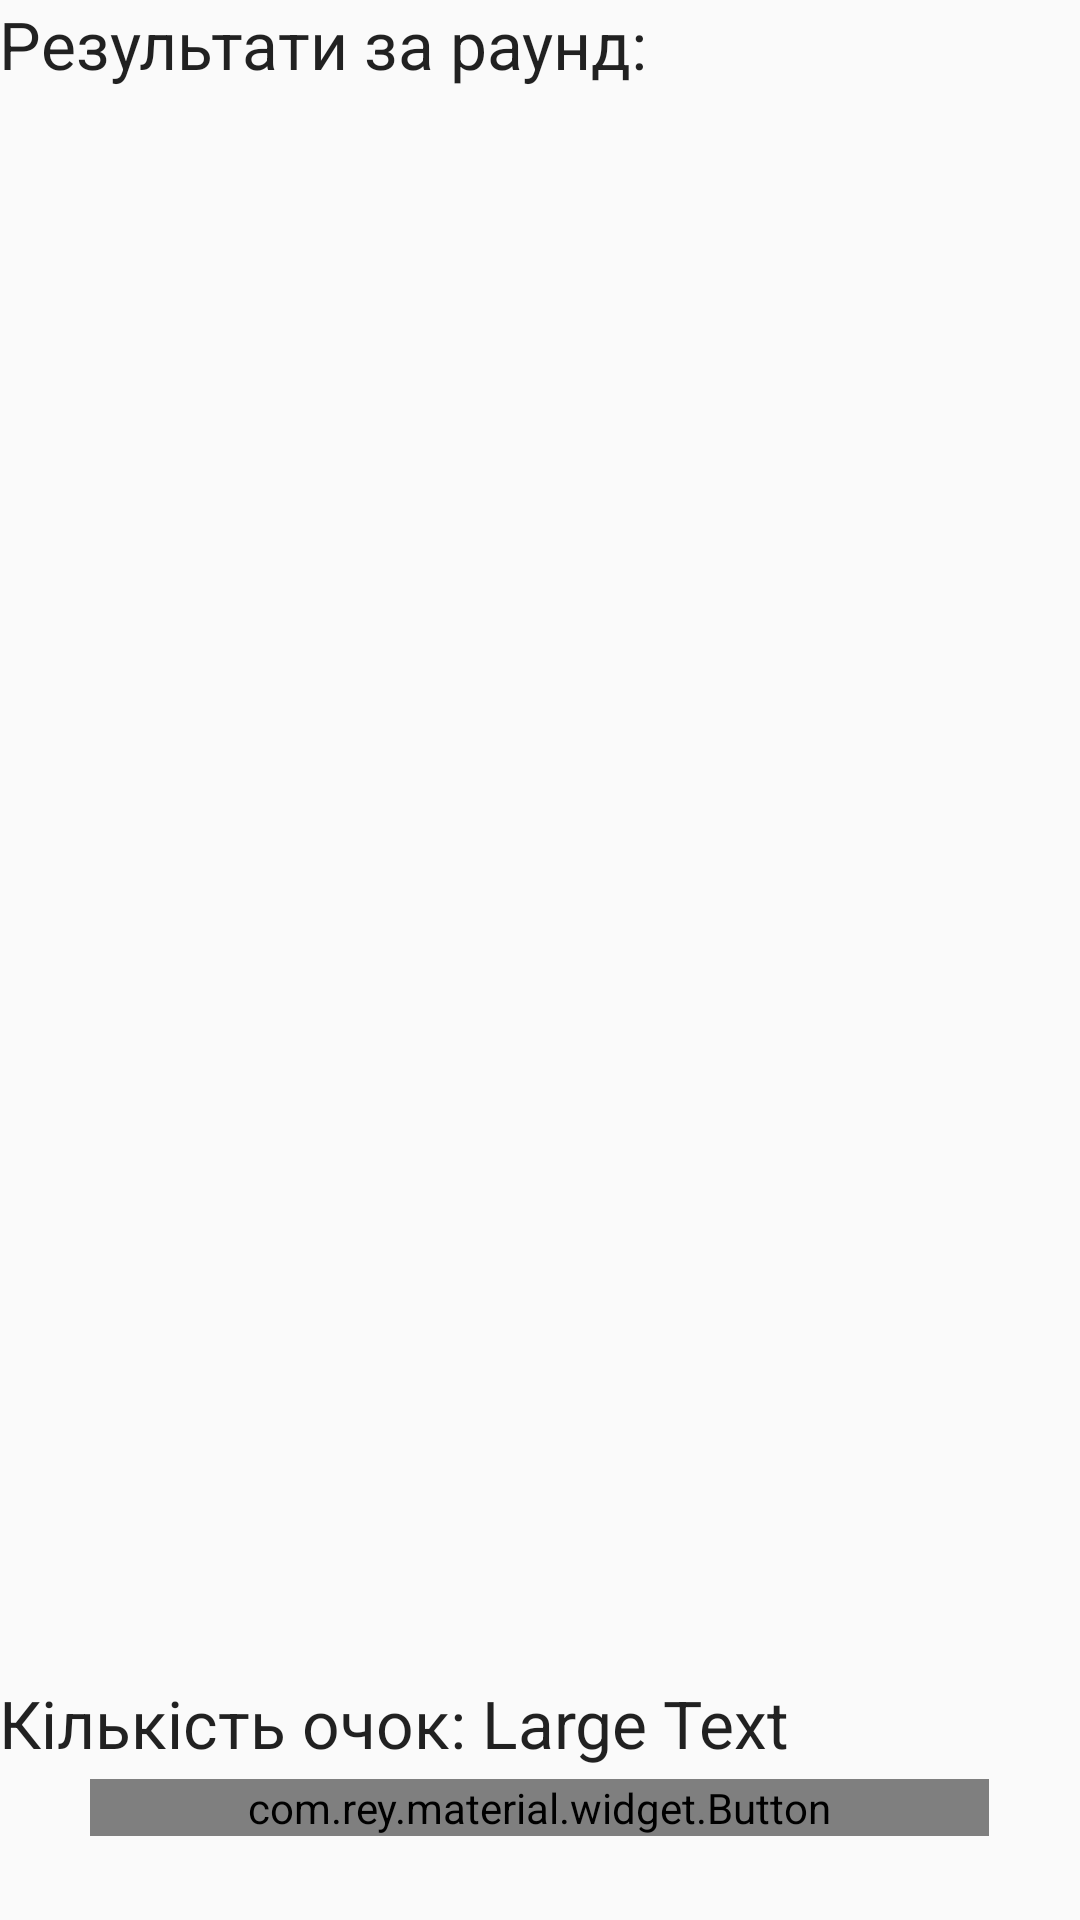

Produce the Android XML layout that renders to this screen, including the resource entries it uses.
<!-- AndroidManifest.xml: application theme AppTheme -->
<!-- res/layout/content_round.xml -->
<?xml version="1.0" encoding="utf-8"?>
<RelativeLayout xmlns:android="http://schemas.android.com/apk/res/android"
    xmlns:app="http://schemas.android.com/apk/res-auto"
    xmlns:tools="http://schemas.android.com/tools"
    android:layout_width="match_parent"
    android:layout_height="match_parent"
    android:paddingBottom="@dimen/activity_vertical_margin"
    android:paddingLeft="@dimen/activity_horizontal_margin"
    android:paddingRight="@dimen/activity_horizontal_margin"
    android:paddingTop="@dimen/activity_vertical_margin"
    app:layout_behavior="@string/appbar_scrolling_view_behavior"
    tools:context="com.mrb.alias.round.RoundActivity"
    tools:showIn="@layout/activity_round">

    <TextView
        android:layout_width="wrap_content"
        android:layout_height="wrap_content"
        android:textAppearance="?android:attr/textAppearanceLarge"
        android:text="@string/round_label"
        android:id="@+id/round_tvResultsLabel"
        android:layout_alignParentTop="true"
        android:layout_alignParentLeft="true"
        android:layout_alignParentStart="true" />

    <ListView
        android:layout_width="wrap_content"
        android:layout_height="wrap_content"
        android:id="@+id/round_lvWords"
        android:layout_alignParentLeft="true"
        android:layout_alignParentStart="true"
        android:layout_below="@+id/round_tvResultsLabel"
        android:layout_above="@+id/round_tvPointsLabel" />

    <LinearLayout
        android:orientation="horizontal"
        android:layout_width="match_parent"
        android:layout_height="wrap_content"
        android:weightSum="3"
        android:gravity="center"
        android:layout_marginBottom="24dp"
        android:layout_alignParentBottom="true"
        android:layout_alignParentLeft="true"
        android:layout_alignParentStart="true"
        android:baselineAligned="false"
        android:id="@+id/linearLayout">

        <com.rey.material.widget.Button
            android:background="@color/colorMain"
            app:rd_enable="true"
            android:layout_margin="4dp"
            android:layout_width="wrap_content"
            android:layout_height="wrap_content"
            android:text="@string/round_next_button"
            android:id="@+id/round_btnNext"
            android:layout_weight="2" />
    </LinearLayout>

    <TextView
        android:layout_width="wrap_content"
        android:layout_height="wrap_content"
        android:textAppearance="?android:attr/textAppearanceLarge"
        android:text="@string/round_points_label"
        android:id="@+id/round_tvPointsLabel"
        android:layout_above="@+id/linearLayout"
        android:layout_alignParentLeft="true"
        android:layout_alignParentStart="true" />

    <TextView
        android:layout_width="wrap_content"
        android:layout_height="wrap_content"
        android:textAppearance="?android:attr/textAppearanceLarge"
        android:text="Large Text"
        android:id="@+id/round_tvPoints"
        android:layout_below="@+id/round_lvWords"
        android:layout_toRightOf="@+id/round_tvPointsLabel"
        android:layout_toEndOf="@+id/round_tvPointsLabel" />

</RelativeLayout>
<!-- res/layout/activity_round.xml (included above) -->
<?xml version="1.0" encoding="utf-8"?>
<android.support.design.widget.CoordinatorLayout xmlns:android="http://schemas.android.com/apk/res/android"
    xmlns:app="http://schemas.android.com/apk/res-auto"
    xmlns:tools="http://schemas.android.com/tools"
    android:layout_width="match_parent"
    android:layout_height="match_parent"
    android:fitsSystemWindows="true"
    tools:context="com.mrb.alias.round.RoundActivity">

    <android.support.design.widget.AppBarLayout
        android:layout_width="match_parent"
        android:layout_height="wrap_content"
        android:theme="@style/AppTheme.AppBarOverlay">

        <android.support.v7.widget.Toolbar
            android:id="@+id/toolbar"
            android:layout_width="match_parent"
            android:layout_height="?attr/actionBarSize"
            android:background="?attr/colorPrimary"
            app:popupTheme="@style/AppTheme.PopupOverlay" />

    </android.support.design.widget.AppBarLayout>

    <include layout="@layout/content_round" />

</android.support.design.widget.CoordinatorLayout>
<!-- resources referenced by this layout -->
<resources>
  <color name="colorMain">#1E88E5</color>
  <string name="round_label">Результати за раунд:</string>
  <string name="round_next_button">Далі</string>
  <string name="round_points_label">"Кількість очок: "</string>
  <style name="AppTheme.AppBarOverlay" parent="ThemeOverlay.AppCompat.Dark.ActionBar" />
  <style name="AppTheme.PopupOverlay" parent="ThemeOverlay.AppCompat.Light" />
  <style name="AppTheme" parent="Theme.AppCompat.Light.DarkActionBar">
          
          <item name="colorPrimary">@color/colorPrimary</item>
          <item name="colorPrimaryDark">@color/colorPrimaryDark</item>
          <item name="colorAccent">@color/colorAccent</item>
      </style>
  <color name="colorPrimary">#3F51B5</color>
  <color name="colorPrimaryDark">#303F9F</color>
  <color name="colorAccent">#FF4081</color>
</resources>
